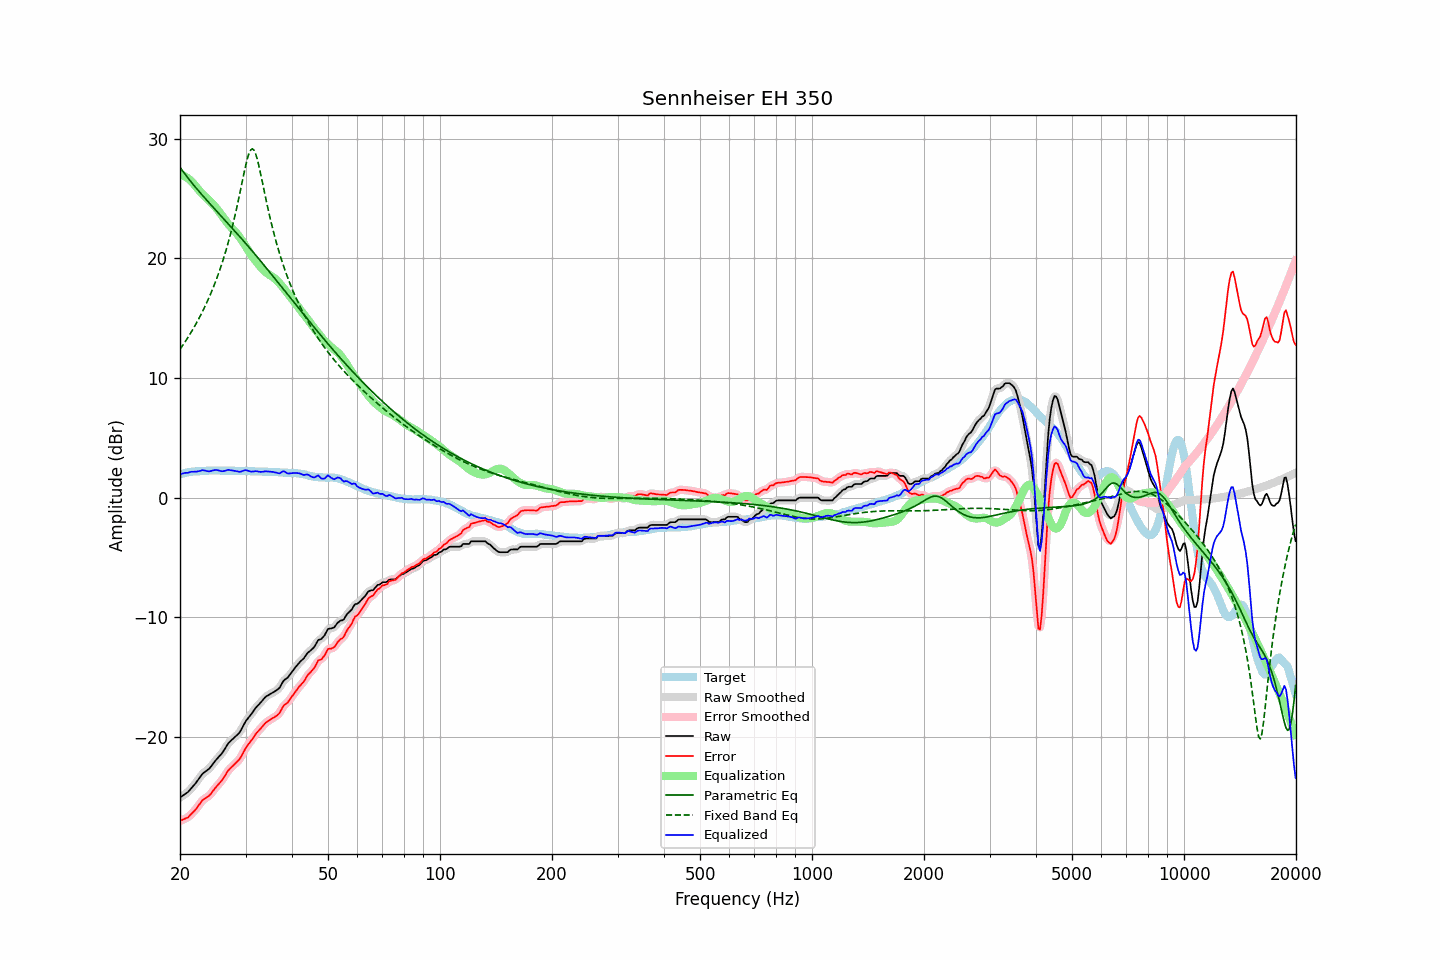

Source data for this figure (header and first rows):
frequency, raw, error, smoothed, error_smoothed, equalization, parametric_eq, fixed_band_eq, equalized_raw, equalized_smoothed, target
20.00, -25.07, -27.02, -25.06, -27.01, 27.02, 27.62, 12.40, 1.95, 1.96, 1.95
20.20, -24.98, -26.97, -24.98, -26.97, 26.98, 27.43, 12.59, 2.00, 1.99, 1.99
20.40, -24.89, -26.91, -24.90, -26.92, 26.92, 27.25, 12.79, 2.03, 2.03, 2.02
20.61, -24.79, -26.84, -24.80, -26.85, 26.86, 27.07, 12.99, 2.06, 2.06, 2.05
20.81, -24.70, -26.79, -24.70, -26.79, 26.78, 26.89, 13.20, 2.08, 2.07, 2.09
21.02, -24.61, -26.74, -24.59, -26.71, 26.68, 26.72, 13.41, 2.07, 2.10, 2.13
21.23, -24.45, -26.59, -24.46, -26.60, 26.58, 26.55, 13.62, 2.13, 2.12, 2.14
21.44, -24.30, -26.46, -24.31, -26.47, 26.46, 26.38, 13.84, 2.16, 2.15, 2.16
21.66, -24.15, -26.33, -24.15, -26.33, 26.32, 26.21, 14.07, 2.17, 2.17, 2.18
21.87, -24.00, -26.19, -23.99, -26.18, 26.16, 26.05, 14.30, 2.17, 2.17, 2.19
22.09, -23.83, -26.03, -23.82, -26.02, 26.00, 25.89, 14.54, 2.17, 2.17, 2.20
22.31, -23.64, -25.84, -23.64, -25.84, 25.83, 25.73, 14.79, 2.19, 2.19, 2.20
22.54, -23.45, -25.66, -23.45, -25.65, 25.67, 25.58, 15.04, 2.22, 2.23, 2.21
22.76, -23.27, -25.49, -23.26, -25.48, 25.52, 25.42, 15.30, 2.25, 2.26, 2.22
22.99, -23.08, -25.30, -23.11, -25.33, 25.38, 25.27, 15.56, 2.30, 2.28, 2.22
23.22, -22.98, -25.21, -22.98, -25.21, 25.25, 25.12, 15.84, 2.27, 2.28, 2.23
23.45, -22.88, -25.12, -22.88, -25.11, 25.12, 24.97, 16.12, 2.25, 2.25, 2.24
23.69, -22.78, -25.03, -22.79, -25.03, 25.00, 24.82, 16.41, 2.22, 2.21, 2.25
23.92, -22.68, -24.94, -22.67, -24.93, 24.87, 24.67, 16.71, 2.19, 2.21, 2.26
24.16, -22.53, -24.80, -22.52, -24.79, 24.74, 24.52, 17.02, 2.21, 2.22, 2.27
24.40, -22.35, -24.63, -22.35, -24.63, 24.61, 24.37, 17.34, 2.26, 2.25, 2.28
24.65, -22.17, -24.44, -22.17, -24.45, 24.46, 24.23, 17.68, 2.29, 2.29, 2.27
24.89, -22.00, -24.27, -22.00, -24.27, 24.31, 24.08, 18.02, 2.31, 2.31, 2.27
25.14, -21.84, -24.11, -21.84, -24.11, 24.14, 23.93, 18.38, 2.30, 2.30, 2.27
25.39, -21.69, -23.96, -21.69, -23.96, 23.96, 23.79, 18.75, 2.28, 2.27, 2.27
25.65, -21.54, -23.81, -21.54, -23.81, 23.78, 23.64, 19.14, 2.24, 2.24, 2.27
25.91, -21.39, -23.64, -21.38, -23.64, 23.59, 23.49, 19.54, 2.20, 2.21, 2.25
26.16, -21.20, -23.45, -21.19, -23.45, 23.41, 23.35, 19.96, 2.21, 2.22, 2.26
26.43, -20.98, -23.24, -20.98, -23.23, 23.23, 23.20, 20.39, 2.24, 2.25, 2.26
26.69, -20.76, -23.02, -20.76, -23.02, 23.05, 23.05, 20.85, 2.29, 2.29, 2.26
26.96, -20.55, -22.81, -20.57, -22.83, 22.88, 22.90, 21.32, 2.32, 2.31, 2.26
27.23, -20.41, -22.67, -20.41, -22.67, 22.71, 22.76, 21.82, 2.30, 2.31, 2.26
27.50, -20.28, -22.54, -20.28, -22.53, 22.56, 22.61, 22.34, 2.28, 2.29, 2.26
27.77, -20.16, -22.41, -20.16, -22.41, 22.42, 22.46, 22.89, 2.26, 2.26, 2.25
28.05, -20.04, -22.29, -20.04, -22.28, 22.28, 22.31, 23.46, 2.24, 2.24, 2.25
28.33, -19.91, -22.14, -19.92, -22.16, 22.13, 22.16, 24.05, 2.22, 2.21, 2.23
28.62, -19.78, -22.02, -19.79, -22.02, 21.97, 22.00, 24.67, 2.19, 2.18, 2.24
28.90, -19.64, -21.88, -19.62, -21.86, 21.79, 21.85, 25.31, 2.16, 2.17, 2.24
29.19, -19.43, -21.66, -19.42, -21.65, 21.60, 21.70, 25.96, 2.17, 2.19, 2.23
29.48, -19.17, -21.41, -19.17, -21.41, 21.40, 21.55, 26.61, 2.23, 2.23, 2.24
29.78, -18.91, -21.15, -18.92, -21.15, 21.19, 21.39, 27.25, 2.28, 2.27, 2.24
30.08, -18.67, -20.91, -18.69, -20.92, 20.98, 21.24, 27.86, 2.30, 2.29, 2.24
30.38, -18.50, -20.72, -18.50, -20.72, 20.76, 21.08, 28.39, 2.26, 2.26, 2.22
30.68, -18.33, -20.55, -18.33, -20.55, 20.55, 20.92, 28.81, 2.22, 2.22, 2.22
30.99, -18.17, -20.38, -18.16, -20.37, 20.35, 20.77, 29.08, 2.18, 2.19, 2.21
31.30, -17.98, -20.19, -17.98, -20.19, 20.16, 20.61, 29.17, 2.18, 2.18, 2.21
31.61, -17.79, -20.00, -17.79, -19.99, 19.98, 20.45, 29.06, 2.19, 2.20, 2.21
31.93, -17.59, -19.78, -17.61, -19.80, 19.81, 20.29, 28.77, 2.22, 2.21, 2.19
32.24, -17.44, -19.62, -17.44, -19.63, 19.64, 20.13, 28.33, 2.20, 2.20, 2.18
32.57, -17.30, -19.48, -17.29, -19.47, 19.47, 19.96, 27.79, 2.17, 2.18, 2.18
32.89, -17.16, -19.34, -17.15, -19.33, 19.31, 19.80, 27.18, 2.15, 2.16, 2.18
33.22, -17.00, -19.18, -17.00, -19.17, 19.16, 19.64, 26.54, 2.16, 2.16, 2.18
33.55, -16.85, -19.02, -16.84, -19.02, 19.02, 19.48, 25.88, 2.17, 2.18, 2.17
33.89, -16.69, -18.86, -16.71, -18.87, 18.90, 19.31, 25.24, 2.21, 2.19, 2.17
34.23, -16.59, -18.76, -16.59, -18.76, 18.78, 19.15, 24.60, 2.19, 2.19, 2.17
34.57, -16.51, -18.67, -16.50, -18.66, 18.68, 18.98, 23.99, 2.17, 2.18, 2.16
34.92, -16.43, -18.58, -16.43, -18.58, 18.59, 18.82, 23.41, 2.16, 2.17, 2.15
35.27, -16.35, -18.50, -16.35, -18.50, 18.51, 18.65, 22.84, 2.16, 2.15, 2.15
35.62, -16.27, -18.41, -16.27, -18.41, 18.42, 18.48, 22.30, 2.15, 2.14, 2.14
35.97, -16.20, -18.33, -16.19, -18.33, 18.31, 18.32, 21.79, 2.11, 2.12, 2.13
... 635 more rows
